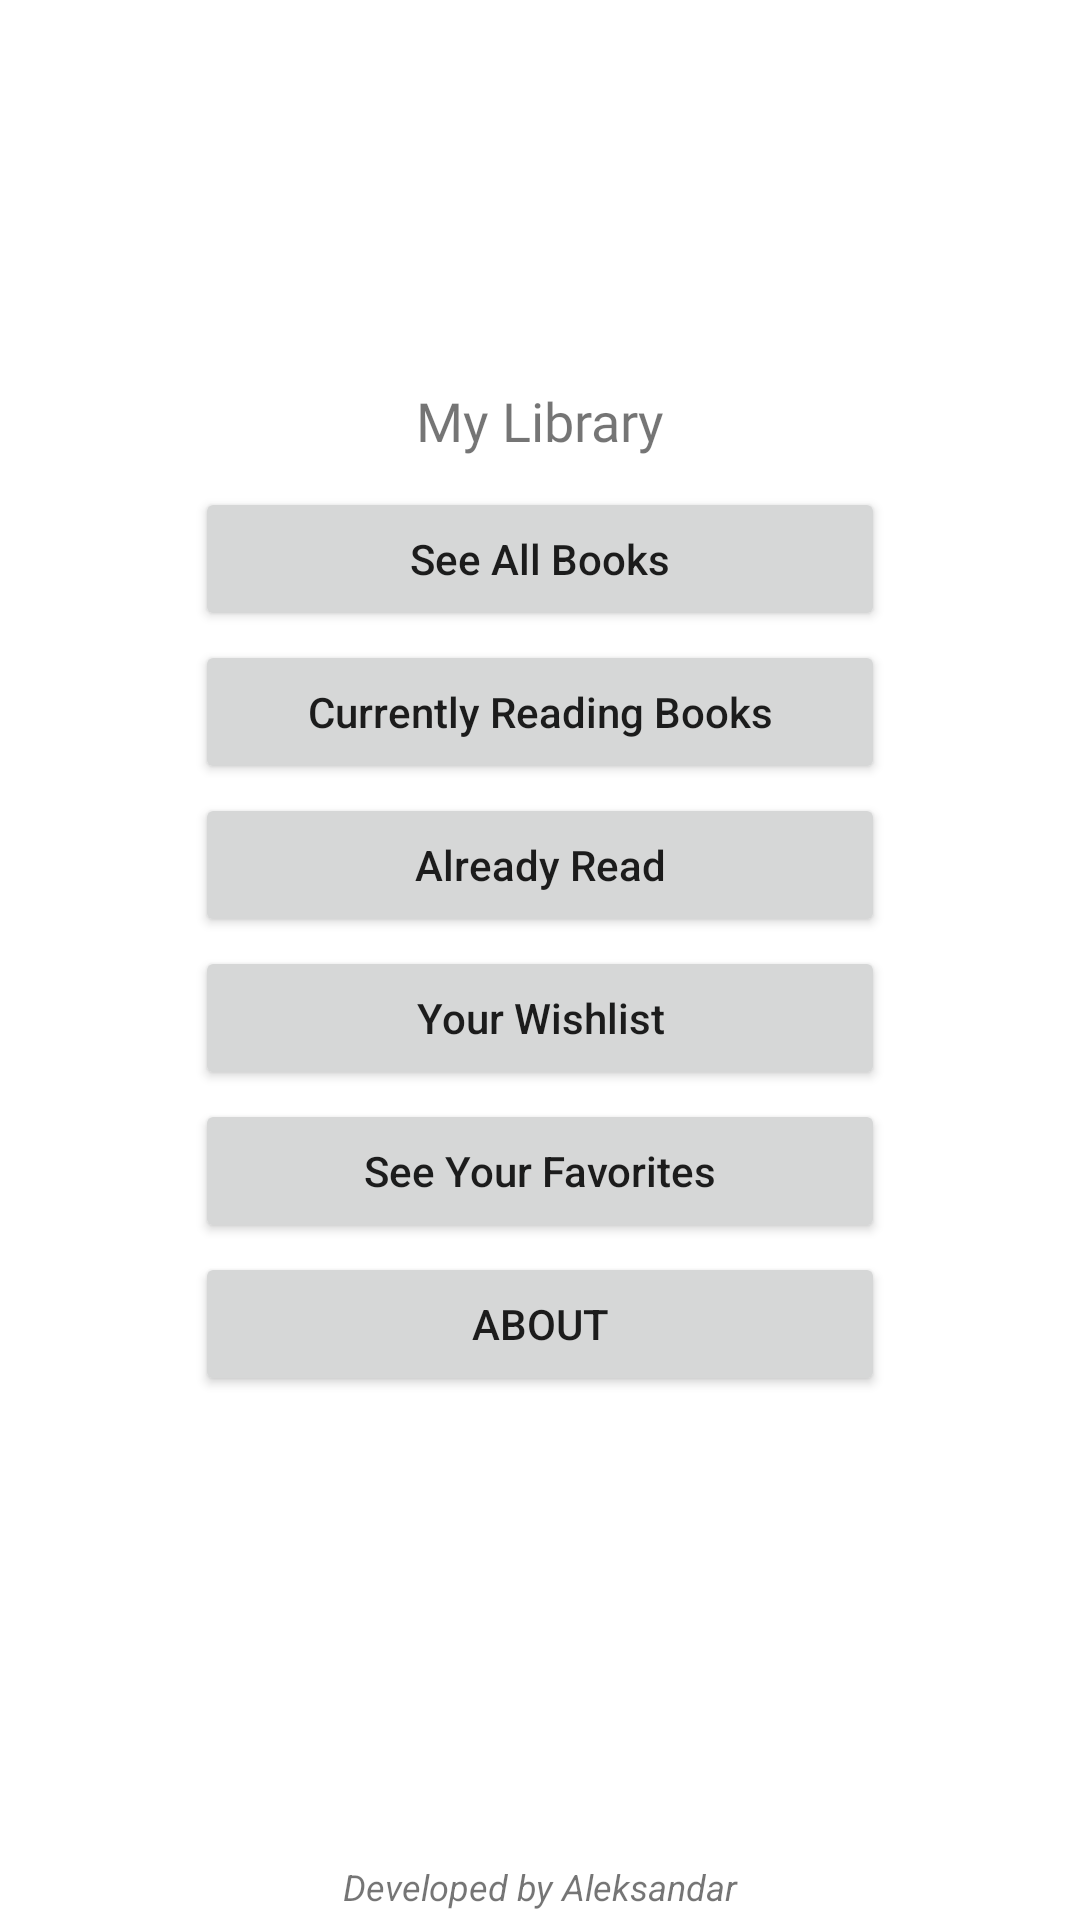

Android layout source for this screen:
<!-- AndroidManifest.xml: application theme Theme.MyLibrary -->
<!-- res/layout/activity_main.xml -->
<?xml version="1.0" encoding="utf-8"?>
<androidx.constraintlayout.widget.ConstraintLayout xmlns:android="http://schemas.android.com/apk/res/android"
    xmlns:app="http://schemas.android.com/apk/res-auto"
    xmlns:tools="http://schemas.android.com/tools"
    android:layout_width="match_parent"
    android:layout_height="match_parent"
    tools:context=".MainActivity">

    <ImageView
        android:id="@+id/imgLogo"
        android:layout_width="110dp"
        android:layout_height="110dp"
        android:layout_marginTop="8dp"
        app:layout_constraintEnd_toEndOf="parent"
        app:layout_constraintStart_toStartOf="parent"
        app:layout_constraintTop_toTopOf="parent"
        android:src="@drawable/getbooks" />

    <TextView
        android:id="@+id/txtName"
        android:layout_width="wrap_content"
        android:layout_height="wrap_content"
        android:layout_marginTop="10dp"
        android:fontFamily="@font/lemon"
        android:text="My Library"
        android:textSize="18sp"
        app:layout_constraintEnd_toEndOf="parent"
        app:layout_constraintStart_toStartOf="parent"
        app:layout_constraintTop_toBottomOf="@+id/imgLogo" />

    <Button
        android:id="@+id/btnAllBooks"
        android:layout_width="230dp"
        android:layout_height="wrap_content"
        android:layout_marginTop="10dp"
        android:text="See All Books"
        android:textAllCaps="false"
        app:layout_constraintEnd_toEndOf="parent"
        app:layout_constraintStart_toStartOf="parent"
        app:layout_constraintTop_toBottomOf="@+id/txtName" />

    <Button
        android:id="@+id/btnCurrentlyReading"
        android:layout_width="230dp"
        android:layout_height="wrap_content"
        android:layout_marginTop="3dp"
        android:text="Currently Reading Books"
        android:textAllCaps="false"
        app:layout_constraintEnd_toEndOf="@+id/btnAllBooks"
        app:layout_constraintStart_toStartOf="@+id/btnAllBooks"
        app:layout_constraintTop_toBottomOf="@+id/btnAllBooks" />

    <Button
        android:id="@+id/btnAlreadyRead"
        android:layout_width="230dp"
        android:layout_height="wrap_content"
        android:layout_marginTop="3dp"
        android:text="Already Read"
        android:textAllCaps="false"
        app:layout_constraintEnd_toEndOf="@+id/btnCurrentlyReading"
        app:layout_constraintStart_toStartOf="@+id/btnCurrentlyReading"
        app:layout_constraintTop_toBottomOf="@+id/btnCurrentlyReading" />

    <Button
        android:id="@+id/btnWantToRead"
        android:layout_width="230dp"
        android:layout_height="wrap_content"
        android:layout_marginTop="3dp"
        android:text="Your Wishlist"
        android:textAllCaps="false"
        app:layout_constraintEnd_toEndOf="@+id/btnAlreadyRead"
        app:layout_constraintStart_toStartOf="@+id/btnAlreadyRead"
        app:layout_constraintTop_toBottomOf="@+id/btnAlreadyRead" />

    <Button
        android:id="@+id/btnFavorite"
        android:layout_width="230dp"
        android:layout_height="wrap_content"
        android:layout_marginTop="3dp"
        android:text="See Your Favorites"
        android:textAllCaps="false"
        app:layout_constraintEnd_toEndOf="@+id/btnWantToRead"
        app:layout_constraintStart_toStartOf="@+id/btnWantToRead"
        app:layout_constraintTop_toBottomOf="@+id/btnWantToRead" />

    <Button
        android:id="@+id/btnAbout"
        android:layout_width="230dp"
        android:layout_height="wrap_content"
        android:layout_marginTop="3dp"
        android:text="ABOUT"
        app:layout_constraintEnd_toEndOf="@+id/btnFavorite"
        app:layout_constraintStart_toStartOf="@+id/btnFavorite"
        app:layout_constraintTop_toBottomOf="@+id/btnFavorite" />

    <TextView
        android:id="@+id/txtLicence"
        android:layout_width="wrap_content"
        android:layout_height="wrap_content"
        android:layout_marginBottom="3dp"
        android:text="Developed by Aleksandar"
        android:textStyle="italic"
        android:textSize="12sp"
        app:layout_constraintBottom_toBottomOf="parent"
        app:layout_constraintEnd_toEndOf="parent"
        app:layout_constraintStart_toStartOf="parent" />

</androidx.constraintlayout.widget.ConstraintLayout>
<!-- resources referenced by this layout -->
<resources>
  <style name="Theme.MyLibrary" parent="Theme.MaterialComponents.Light">
          
          <item name="colorPrimary">@color/purple_500</item>
          <item name="colorPrimaryVariant">@color/purple_700</item>
          <item name="colorOnPrimary">@color/white</item>
                  
          <item name="colorSecondary">@color/teal_200</item>
          <item name="colorSecondaryVariant">@color/teal_700</item>
          <item name="colorOnSecondary">@color/black</item>
          
          <item name="android:statusBarColor" tools:targetApi="l">?attr/colorPrimaryVariant</item>
          
      </style>
  <color name="purple_500">#FF6200EE</color>
  <color name="purple_700">#FF3700B3</color>
  <color name="white">#FFFFFFFF</color>
  <color name="teal_200">#FF03DAC5</color>
  <color name="teal_700">#FF018786</color>
  <color name="black">#FF000000</color>
</resources>
